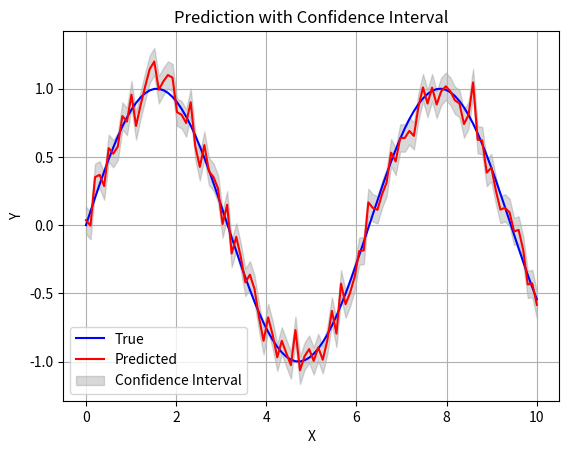

Write the Python code that produced this figure.
# 假设您有一个包含数据的列表 data
import numpy as np
import matplotlib.pyplot as plt

# 生成示例数据
x_data = np.linspace(0, 10, 100)
y_true = np.sin(x_data)
y_pred = np.sin(x_data) + np.random.normal(0, 0.1, size=len(x_data))  # 模拟预测值
confidence_interval = 0.1  # 置信水平

# 计算置信区间的上限和下限
upper_bound = y_pred + confidence_interval
lower_bound = y_pred - confidence_interval

# 绘制曲线和置信区间
plt.plot(x_data, y_true, color='blue', label='True')
plt.plot(x_data, y_pred, color='red', label='Predicted')
plt.fill_between(x_data, lower_bound, upper_bound, color='gray', alpha=0.3, label='Confidence Interval')

plt.xlabel('X')
plt.ylabel('Y')
plt.title('Prediction with Confidence Interval')
plt.legend()
plt.grid(True)
plt.show()
